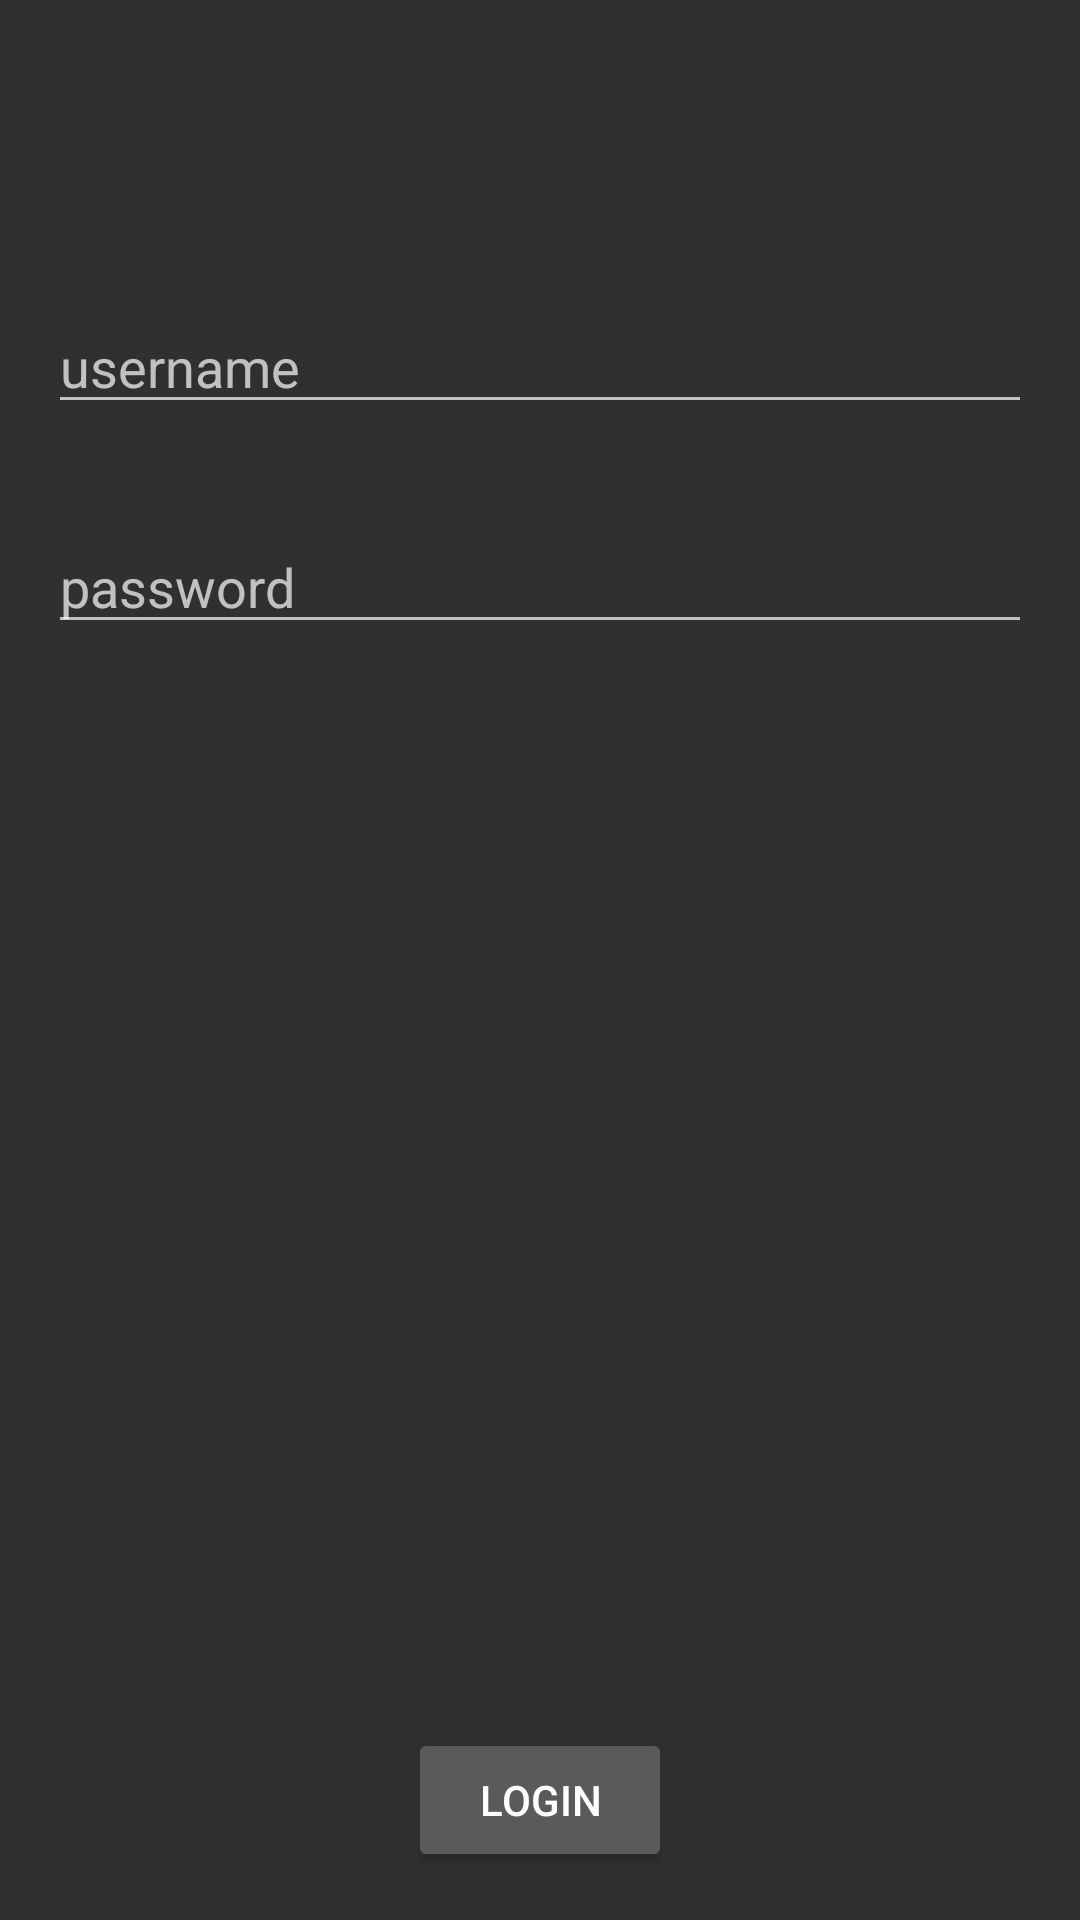

This screen was rendered from an Android layout file. Write that file and the resources it references.
<!-- AndroidManifest.xml: application theme AppTheme -->
<!-- res/layout/activity_login.xml -->
<?xml version="1.0" encoding="utf-8"?>
<RelativeLayout xmlns:android="http://schemas.android.com/apk/res/android"
    xmlns:tools="http://schemas.android.com/tools"
    android:layout_width="match_parent"
    android:layout_height="match_parent"
    tools:context="com.example.mohamed.smartgate.ui.LoginActivity">

    <ImageView
        android:id="@+id/img_background"
        android:src="@drawable/login_background"
        android:scaleType="centerCrop"
        android:layout_width="match_parent"
        android:layout_height="match_parent"
        android:contentDescription="@string/image_for_login" />

    <EditText
        android:id="@+id/et_username"
        android:hint="@string/username"
        android:layout_width="match_parent"
        android:layout_height="wrap_content"
        android:layout_marginLeft="16dp"
        android:layout_marginRight="16dp"
        android:layout_marginBottom="16dp"
        android:layout_marginTop="100dp"
        android:layout_centerHorizontal="true"/>

    <EditText
        android:id="@+id/et_password"
        android:hint="@string/password"
        android:inputType="numberPassword"
        android:layout_width="match_parent"
        android:layout_height="wrap_content"
        android:layout_margin="16dp"
        android:layout_below="@id/et_username"/>

    <Button
        android:id="@+id/bt_login"
        android:text="@string/login"
        android:layout_margin="16dp"
        android:onClick="loginMe"
        android:layout_width="wrap_content"
        android:layout_height="wrap_content"
        android:layout_alignParentBottom="true"
        android:layout_centerHorizontal="true"/>
</RelativeLayout>
<!-- resources referenced by this layout -->
<resources>
  <string name="image_for_login">image for login</string>
  <string name="login">login</string>
  <string name="password">password</string>
  <string name="username">username</string>
  <style name="AppTheme" parent="Theme.AppCompat">
          
          <item name="colorPrimary">#212121</item>
          <item name="colorPrimaryDark">#303030</item>
          <item name="colorAccent">#424242</item>
      </style>
</resources>
